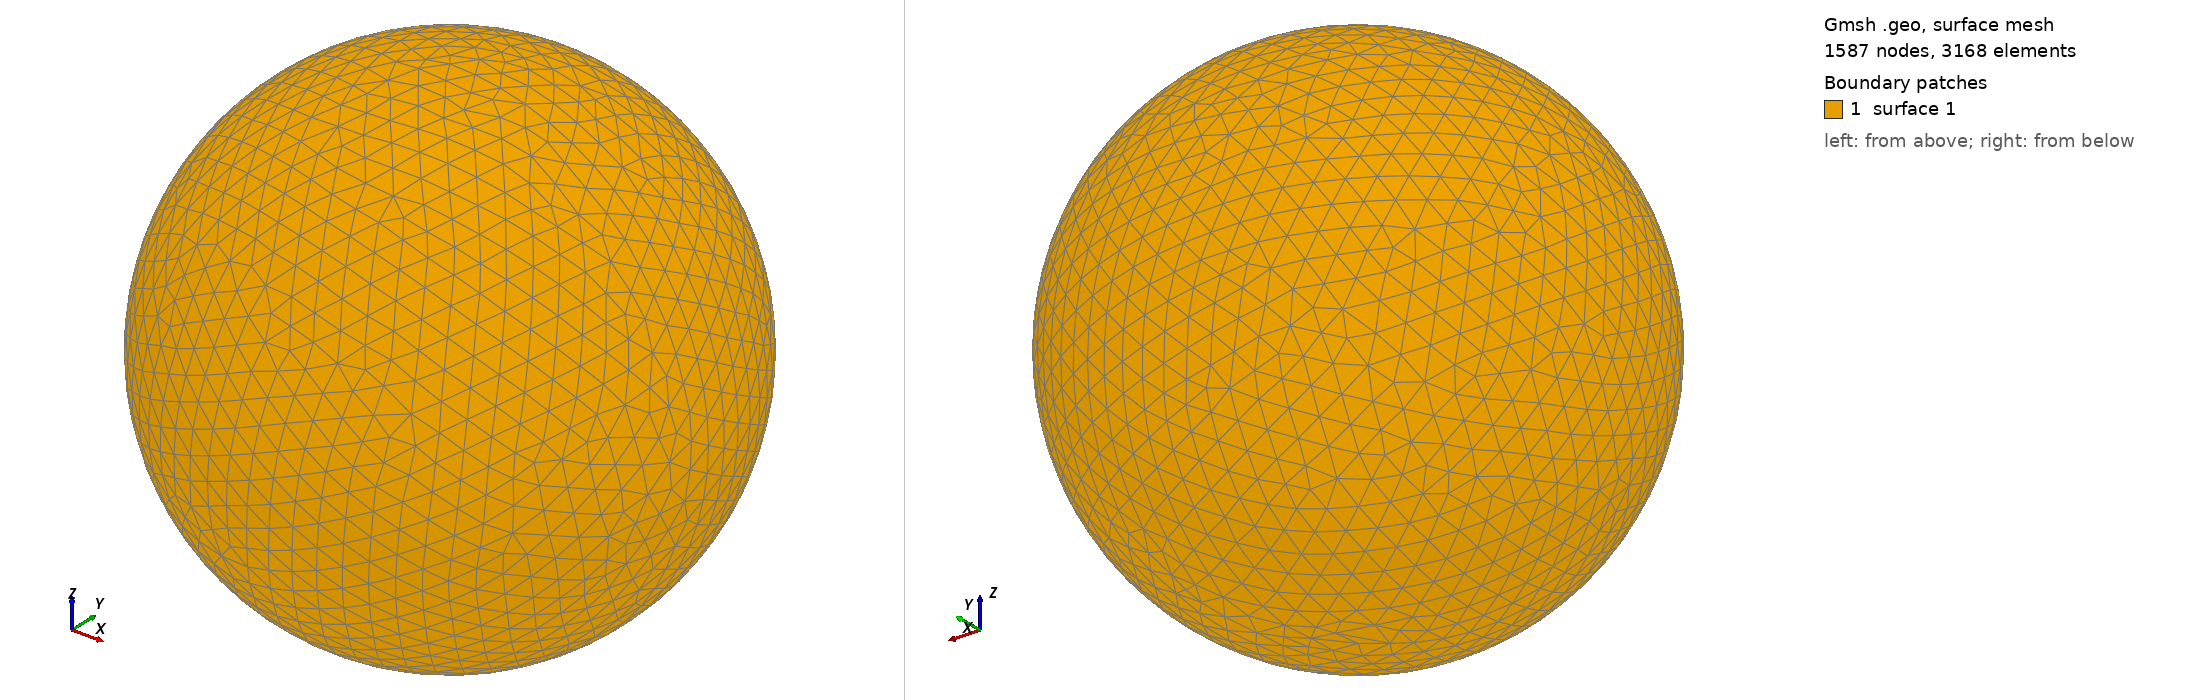

Gmsh geometry script, surface-meshed: 1587 nodes, 3168 surface elements. Boundary patches (legend numbers): 1 surface 1. Left view from above one corner, right view from below the opposite corner. The script declares no physical surfaces, so the legend lists its geometric surfaces. The drawing asked Gmsh for element sizes between 1% and 20% of the model's largest extent; the script's own settings can give other sizes.

=== shot1915.geo (drawn) ===
SetFactory("OpenCASCADE");
Point(1) = {0,0,0,0};
Sphere(1) = {0,0,0,0.09226000};
MeshSize{ PointsOf{ Surface{:}; } } = 0.009226000;
Mesh.ElementOrder=1;
Mesh.Format=39;
